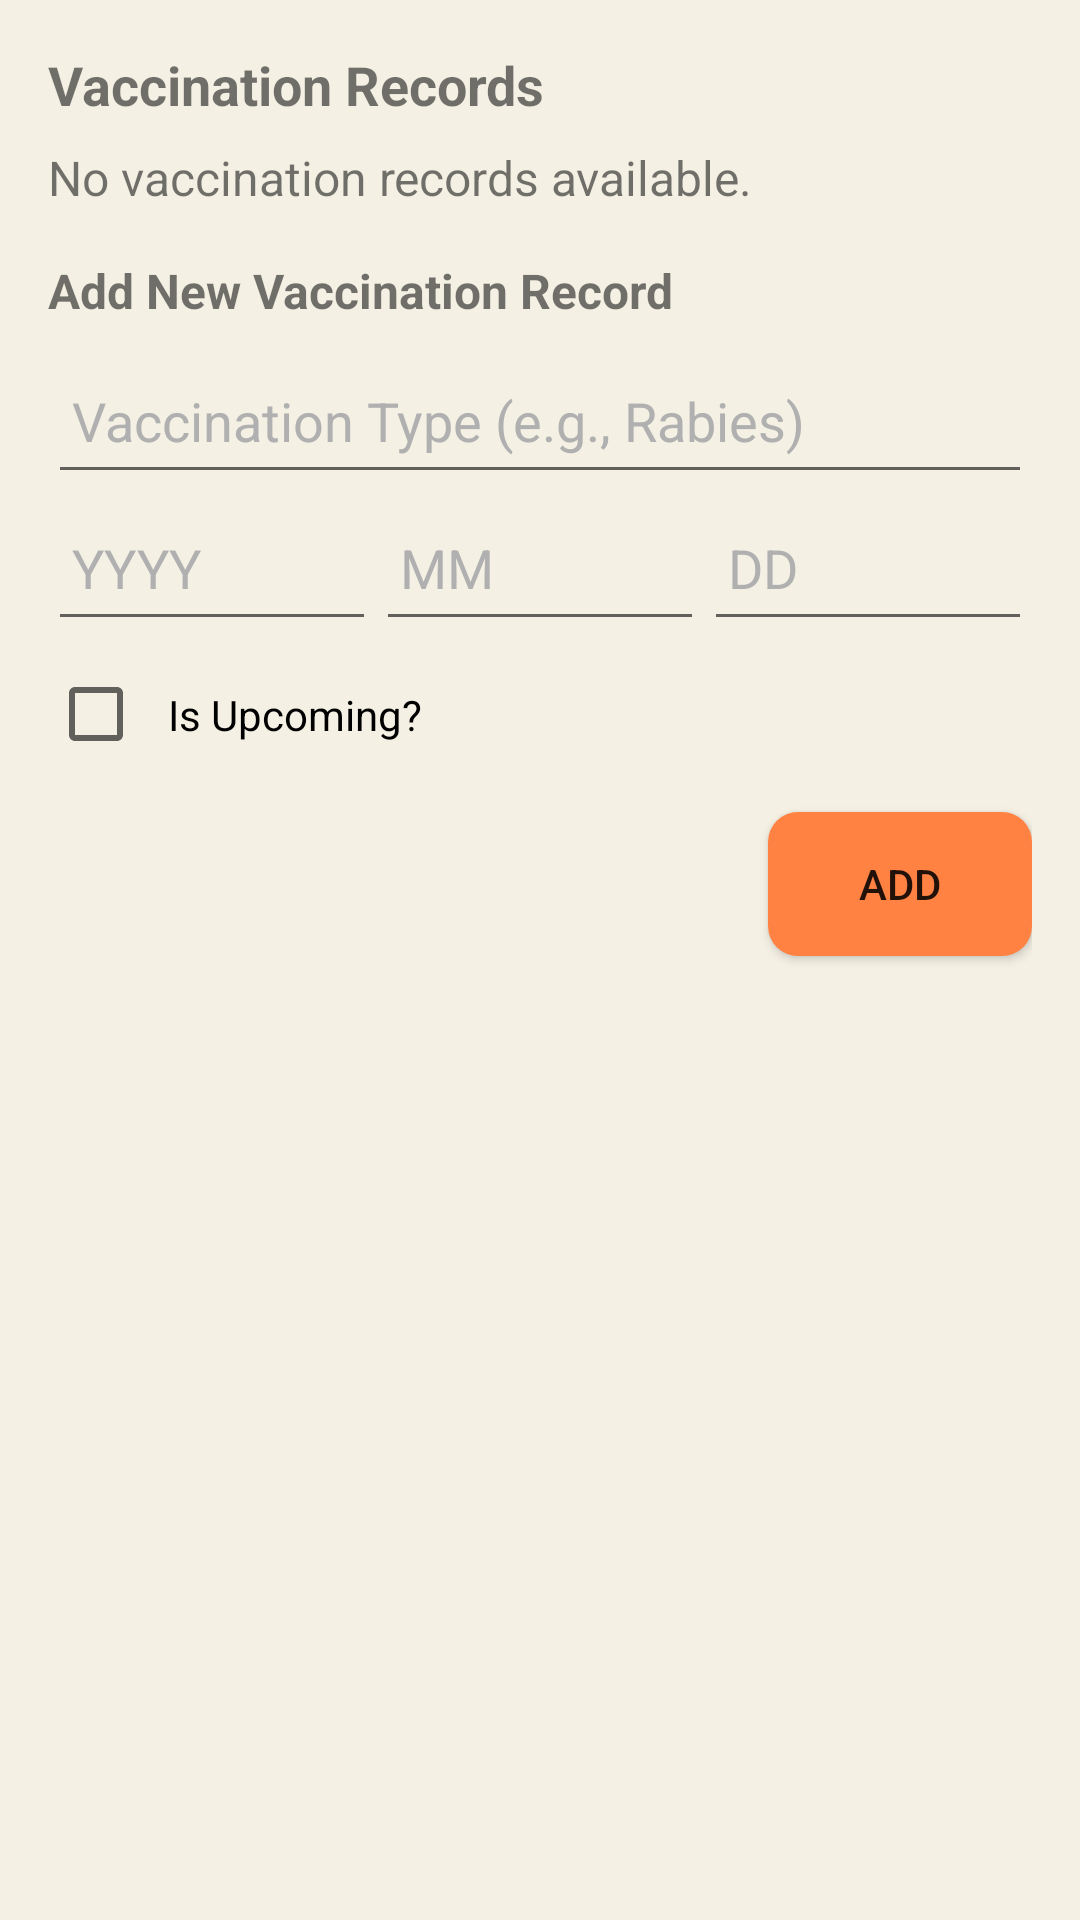

The Android layout XML behind this screen, and the referenced resources:
<!-- AndroidManifest.xml: application theme Theme.Pawmatch -->
<!-- res/layout/dialog_vaccination.xml -->
<?xml version="1.0" encoding="utf-8"?>
<LinearLayout
    xmlns:android="http://schemas.android.com/apk/res/android"
    android:layout_width="match_parent"
    android:layout_height="wrap_content"
    android:orientation="vertical"
    android:padding="16dp">

    <TextView
        android:layout_width="match_parent"
        android:layout_height="wrap_content"
        android:text="Vaccination Records"
        android:textSize="18sp"
        android:textStyle="bold"
        android:paddingBottom="8dp" />

    <ScrollView
        android:layout_width="match_parent"
        android:layout_height="wrap_content"
        android:maxHeight="200dp">

        <TextView
            android:id="@+id/vaccinationTextView"
            android:layout_width="match_parent"
            android:layout_height="wrap_content"
            android:text="No vaccination records available."
            android:textSize="16sp" />
    </ScrollView>

    <TextView
        android:layout_width="match_parent"
        android:layout_height="wrap_content"
        android:text="Add New Vaccination Record"
        android:textSize="16sp"
        android:textStyle="bold"
        android:paddingTop="16dp"
        android:paddingBottom="8dp" />

    <EditText
        android:id="@+id/typeEditText"
        android:layout_width="match_parent"
        android:layout_height="49dp"
        android:hint="Vaccination Type (e.g., Rabies)"
        android:inputType="text"
        android:padding="8dp" />

    <LinearLayout
        android:layout_width="match_parent"
        android:layout_height="wrap_content"
        android:orientation="horizontal">

        <EditText
            android:id="@+id/yearEditText"
            android:layout_width="0dp"
            android:layout_height="49dp"
            android:layout_weight="1"
            android:hint="YYYY"
            android:inputType="number"
            android:maxLength="4"
            android:padding="8dp" />

        <EditText
            android:id="@+id/monthEditText"
            android:layout_width="0dp"
            android:layout_height="49dp"
            android:layout_weight="1"
            android:hint="MM"
            android:inputType="number"
            android:maxLength="2"
            android:padding="8dp" />

        <EditText
            android:id="@+id/dayEditText"
            android:layout_width="0dp"
            android:layout_height="49dp"
            android:layout_weight="1"
            android:hint="DD"
            android:inputType="number"
            android:maxLength="2"
            android:padding="8dp" />
    </LinearLayout>

    <CheckBox
        android:id="@+id/isUpcomingCheckBox"
        android:layout_width="wrap_content"
        android:layout_height="49dp"
        android:text="Is Upcoming?"
        android:padding="8dp" />


    <Button
        android:id="@+id/addButton"
        android:layout_width="wrap_content"
        android:layout_height="wrap_content"
        android:text="Add"
        android:layout_gravity="end"
        android:padding="8dp"
        android:layout_marginTop="8dp"
        android:background="@drawable/rounded_button_background"
        android:backgroundTint="@color/splash_background"/>

</LinearLayout>
<!-- resources referenced by this layout -->
<resources>
  <color name="splash_background">#FFFF8243</color>
  <!-- drawable rounded_button_background (drawable) -->
  <?xml version="1.0" encoding="utf-8"?>
  <shape xmlns:android="http://schemas.android.com/apk/res/android"
      android:shape="rectangle">
      <corners android:radius="10dp" />
      <solid android:color="@color/splash_background" />
  </shape>
  <style name="Theme.Pawmatch" parent="Theme.AppCompat.Light.NoActionBar">
          <item name="colorPrimary">@color/splash_background</item>
          <item name="colorPrimaryDark">@color/splash_background</item>
          <item name="colorAccent">@color/splash_background</item>
          <item name="android:statusBarColor">@color/splash_background</item>
          <item name="android:windowBackground">@color/appBackground</item>
          <item name="android:textColorHint">@color/hintColor</item>
      </style>
  <color name="appBackground">#f4f0e4</color>
  <color name="hintColor">#B0B0B0</color>
</resources>
